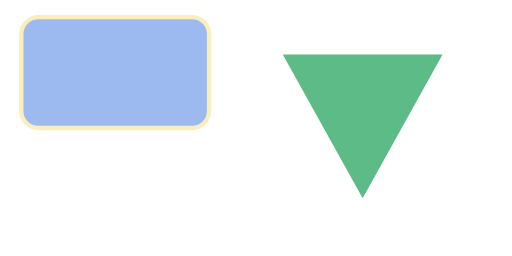
t = 0.00 s
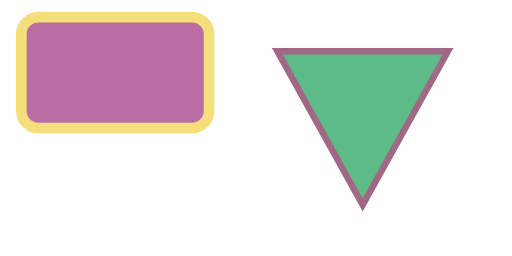
t = 0.75 s
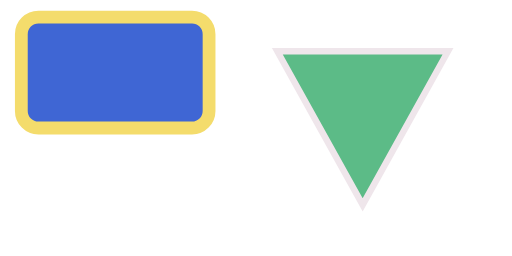
t = 1.13 s
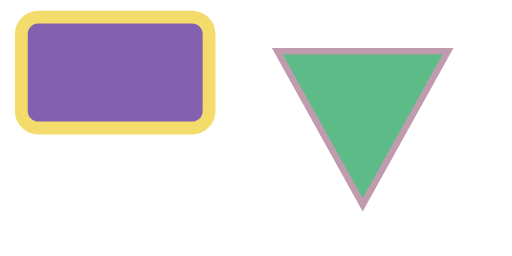
t = 1.50 s
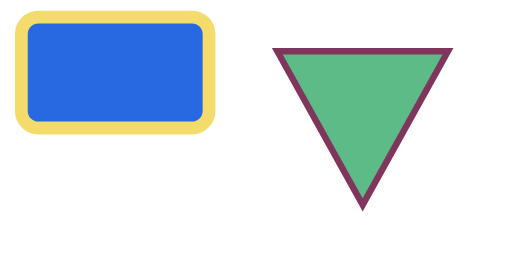
t = 2.00 s
t = 4.00 s: frame unchanged from t = 2.00 s, image omitted

The animated SVG that drew these frames (rendered in a browser with its animation timeline set to each time). Animation: 7 SMIL elements (animate=5,animateTransform=2); one cycle of 4.00 s, repeats indefinitely.

<svg xmlns="http://www.w3.org/2000/svg" viewBox="0 0 240 120">
  <g transform="translate(10 8)">
    <animateTransform type="translate" values="0 0;20 0" dur="2s" repeatCount="2" fill="freeze"/>
    <rect x="0" y="0" width="88" height="52" rx="8" fill="#2868e0" stroke="#f4dc6c" stroke-width="2">
      <animate attributeName="fill" values="#2868e0;#e05880" dur="1s" repeatCount="indefinite" fill="freeze"/>
      <animate attributeName="opacity" values="0.45;1" dur="500ms" calcMode="spline" keyTimes="0;1" keySplines="0.25 0.1 0.25 1" repeatCount="2" fill="freeze"/>
      <animate attributeName="stroke-width" from="2" to="6" dur="1s" fill="freeze"/>
    </rect>
  </g>
  <path d="M 130 24 L 210 24 L 170 96 Z" fill="#5cbb87" stroke="#ffffff" stroke-width="3">
    <animateTransform type="rotate" values="0 170 52;8 170 52" dur="1.5s" repeatCount="indefinite" fill="freeze"/>
    <animate attributeName="stroke" from="#ffffff" to="#80365c" dur="1s" repeatCount="2" fill="freeze"/>
    <animate attributeName="stroke-linecap" values="butt;round" dur="1s" fill="freeze"/>
  </path>
</svg>
